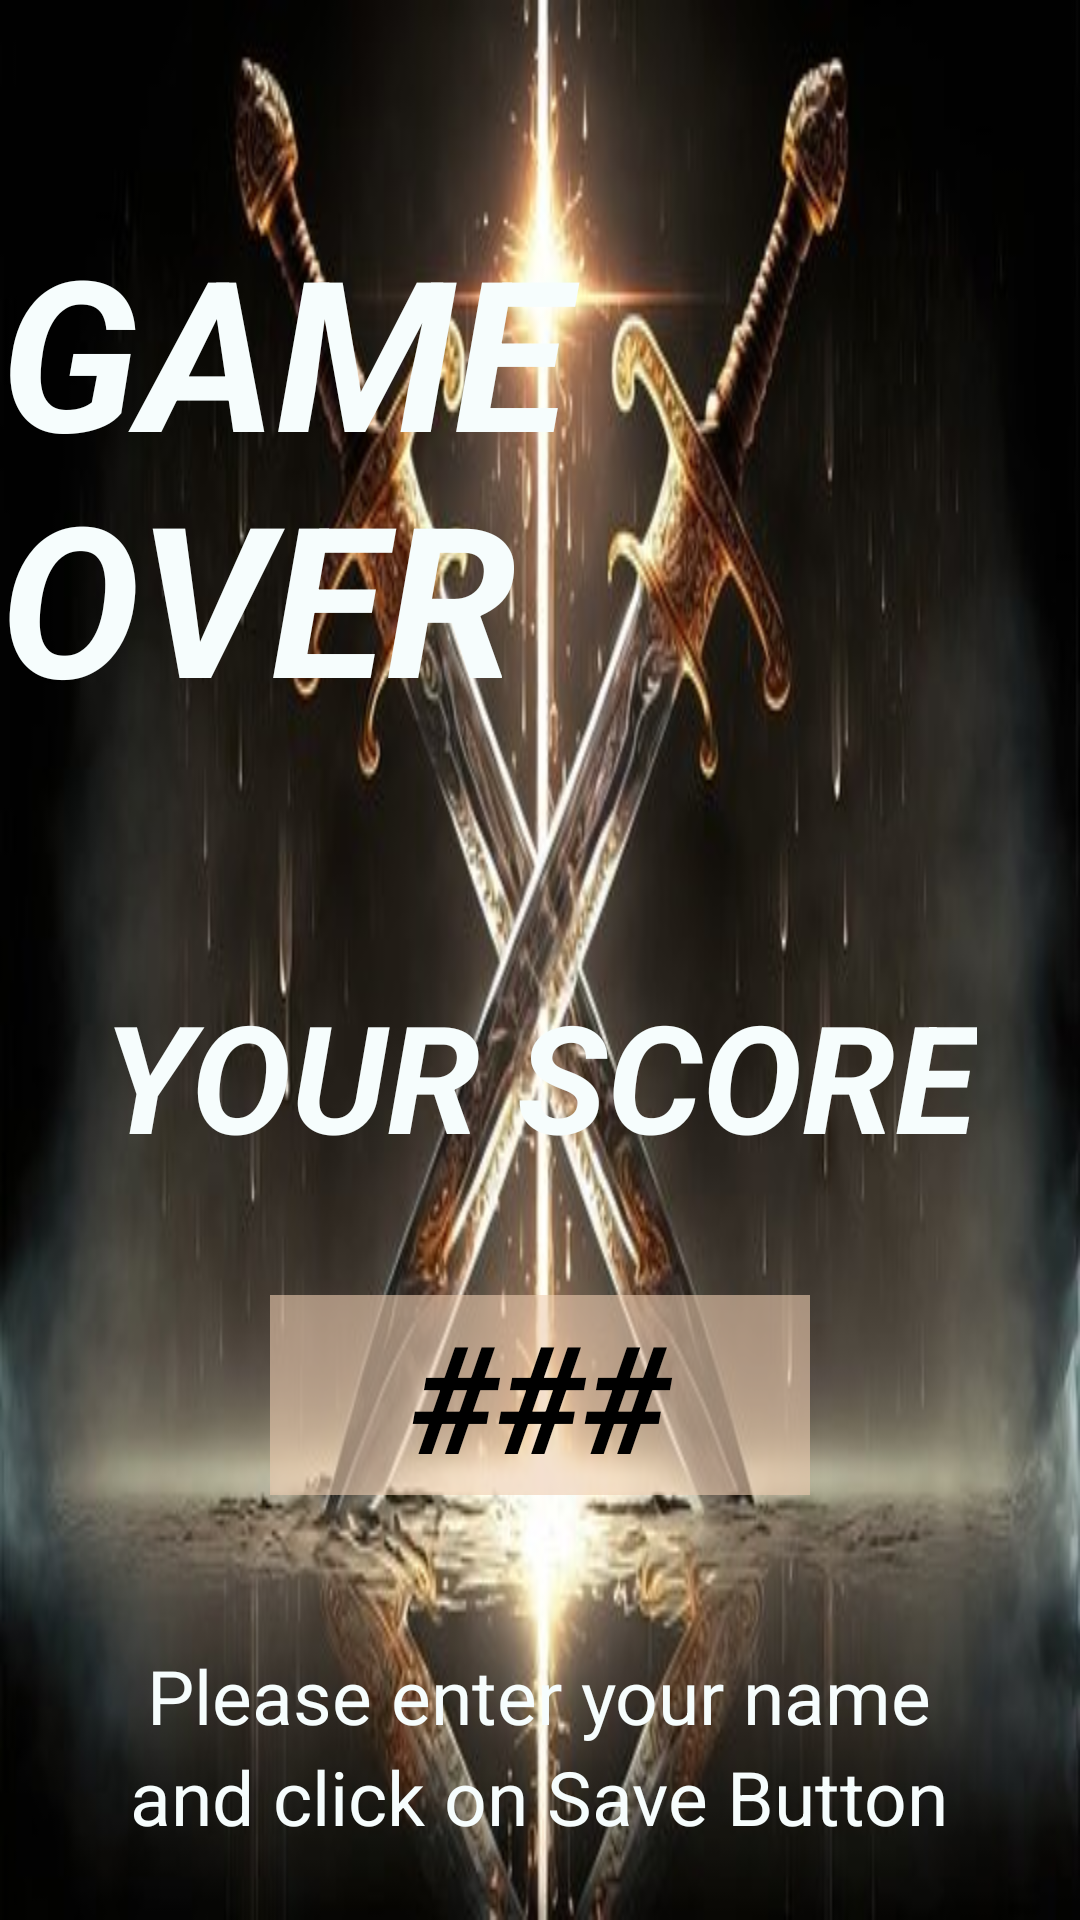

Reconstruct the res/layout file that produces this screen, plus the resources it refers to.
<!-- AndroidManifest.xml: application theme Theme.Raceapp -->
<!-- res/layout/activity_game_over.xml -->
<?xml version="1.0" encoding="utf-8"?>
<RelativeLayout xmlns:android="http://schemas.android.com/apk/res/android"
    xmlns:tools="http://schemas.android.com/tools"
    android:layout_width="match_parent"
    android:layout_height="match_parent"
    android:background="@drawable/iron_swords_background"
    tools:context=".GameOverActivity">

    <LinearLayout
        android:id="@+id/game_over_screen"
        android:layout_width="wrap_content"
        android:layout_height="wrap_content"
        android:layout_alignParentTop="true"
        android:layout_centerInParent="true"
        android:layout_marginTop="70dp">

        <TextView
            android:layout_width="wrap_content"
            android:layout_height="wrap_content"
            android:text="@string/game_over"
            android:textColor="#F6FDFD"
            android:textSize="70sp"
            android:textStyle="italic|bold"/>
    </LinearLayout>


    <RelativeLayout
        android:id="@+id/yourScore"
        android:layout_width="wrap_content"
        android:layout_height="wrap_content"
        android:layout_below="@+id/game_over_screen"
        android:layout_centerInParent="true"
        android:orientation="vertical"
        android:layout_marginTop="80dp">

        <TextView
            android:id="@+id/scoreLabel"
            android:layout_width="wrap_content"
            android:layout_height="wrap_content"
            android:layout_marginBottom="40dp"
            android:text="@string/your_score"
            android:textColor="#F6FDFD"
            android:textSize="50sp"
            android:textStyle="italic|bold"/>

        <TextView
            android:id="@+id/scoreValue"
            android:layout_width="180dp"
            android:layout_height="wrap_content"
            android:layout_below="@id/scoreLabel"
            android:layout_centerInParent="true"
            android:text="@string/value"
            android:textColor="@color/black"
            android:textSize="50sp"
            android:textStyle="italic|bold"
            android:background="#99EFCEB1"
            android:gravity="center"/>
    </RelativeLayout>

    <TextView
        android:id="@+id/instruction1"
        android:layout_width="wrap_content"
        android:layout_height="wrap_content"
        android:layout_below="@id/yourScore"
        android:layout_centerHorizontal="true"
        android:layout_marginTop="50dp"
        android:text="@string/Instructions1"
        android:textColor="#F6FDFD"
        android:textSize="25sp" />

    <TextView
        android:id="@+id/instruction2"
        android:layout_width="wrap_content"
        android:layout_height="wrap_content"
        android:layout_below="@id/instruction1"
        android:layout_centerHorizontal="true"
        android:text="@string/Instructions2"
        android:textColor="#F6FDFD"
        android:textSize="25sp" />

    <LinearLayout
        android:id="@+id/inputLayout"
        android:layout_width="wrap_content"
        android:layout_height="wrap_content"
        android:layout_below="@id/instruction2"
        android:layout_centerInParent="true"
        android:layout_marginTop="50dp"
        android:orientation="vertical">

        <EditText
            android:id="@+id/userInput"
            android:layout_width="300dp"
            android:layout_height="wrap_content"
            android:backgroundTint="#F6FDFD"
            android:inputType="textPersonName" />
    </LinearLayout>


    <LinearLayout
        android:layout_width="wrap_content"
        android:layout_height="wrap_content"
        android:layout_below="@id/inputLayout"
        android:layout_centerInParent="true"
        android:layout_marginTop="60dp"
        android:orientation="vertical">

        <com.google.android.material.button.MaterialButton
            android:id="@+id/saveButton"
            android:layout_width="200dp"
            android:layout_height="wrap_content"
            android:backgroundTint="#65EFCEB1"
            android:text="@string/save"
            android:textColor="@color/black"
            android:textSize="30sp"
            android:textStyle="bold|italic"/>

        <com.google.android.material.button.MaterialButton
            android:id="@+id/menuButton"
            android:layout_width="200dp"
            android:layout_height="wrap_content"
            android:layout_marginTop="10dp"
            android:backgroundTint="#65EFCEB1"
            android:text="@string/menu"
            android:textColor="@color/black"
            android:textSize="30sp"
            android:textStyle="bold|italic"/>

    </LinearLayout>
</RelativeLayout>
<!-- resources referenced by this layout -->
<resources>
  <!-- drawable iron_swords_background: png bitmap (drawable, 327488 bytes) -->
  <string name="Instructions1">Please enter your name</string>
  <string name="Instructions2">and click on Save Button</string>
  <string name="game_over">GAME OVER</string>
  <string name="menu">Menu</string>
  <string name="save">Save</string>
  <string name="value">###</string>
  <string name="your_score">YOUR SCORE</string>
  <style name="Theme.Raceapp" parent="Base.Theme.Raceapp" />
  <style name="Base.Theme.Raceapp" parent="Theme.Material3.DayNight.NoActionBar">
          
          
      </style>
  <!-- not gathered from this repository: default colours our renderer supplied (Android Studio template values) -->
  <color name="black">#FF000000</color>
</resources>
